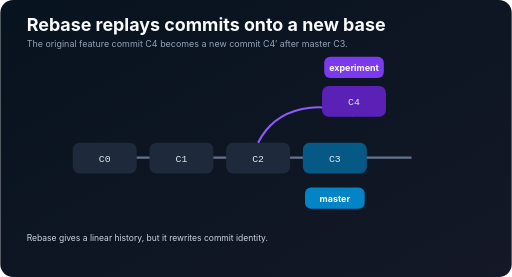
t = 0.00 s
t = 1.44 s: frame unchanged from t = 0.00 s, image omitted
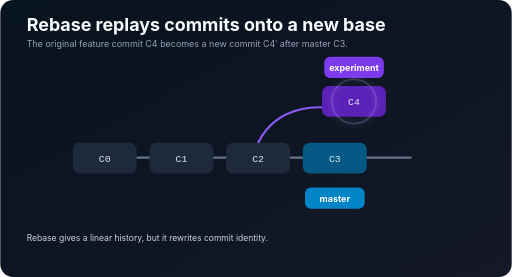
t = 3.11 s
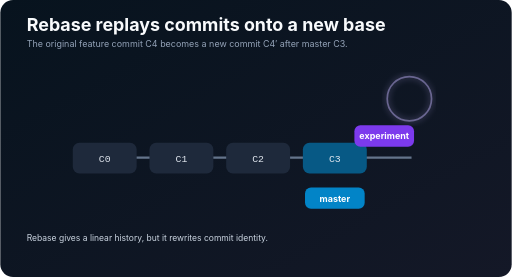
t = 4.37 s
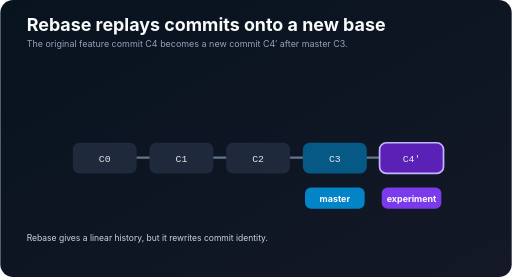
t = 5.96 s
t = 7.54 s: frame unchanged from t = 5.96 s, image omitted

The animated SVG that drew these frames (rendered in a browser with its animation timeline set to each time). Animation: 5 SMIL elements (animate=3,animateMotion=1,animateTransform=1); one cycle of 9.00 s, repeats indefinitely.

<svg xmlns="http://www.w3.org/2000/svg" width="1200" height="650" viewBox="0 0 1200 650" role="img" aria-labelledby="title desc">
  <title id="title">Animated Git rebase</title><desc id="desc">A feature commit is lifted from a diverging branch and replayed after master as a new commit.</desc>
  <defs><linearGradient id="bgr" x2="1" y2="1"><stop stop-color="#07131e"/><stop offset="1" stop-color="#141827"/></linearGradient><marker id="ar" markerWidth="9" markerHeight="9" refX="8" refY="4" orient="auto"><path d="M0 0L9 4L0 8Z" fill="#64748b"/></marker><filter id="g"><feGaussianBlur stdDeviation="8" result="b"/><feMerge><feMergeNode in="b"/><feMergeNode in="SourceGraphic"/></feMerge></filter></defs>
  <rect width="1200" height="650" rx="30" fill="url(#bgr)"/>
  <text x="62" y="72" fill="#f8fafc" font-family="Inter,Segoe UI,sans-serif" font-size="42" font-weight="700">Rebase replays commits onto a new base</text>
  <text x="62" y="111" fill="#94a3b8" font-family="Inter,Segoe UI,sans-serif" font-size="21">The original feature commit C4 becomes a new commit C4′ after master C3.</text>
  <g stroke="#64748b" stroke-width="5" fill="none" marker-end="url(#ar)"><path d="M965 370H785"/><path d="M785 370H605"/><path d="M605 370H425"/><path d="M425 370H245"/></g>
  <g font-family="ui-monospace,Consolas,monospace" font-size="23" text-anchor="middle" fill="#e2e8f0"><g><rect x="170" y="335" width="150" height="72" rx="16" fill="#1e293b"/><text x="245" y="379">C0</text><rect x="350" y="335" width="150" height="72" rx="16" fill="#1e293b"/><text x="425" y="379">C1</text><rect x="530" y="335" width="150" height="72" rx="16" fill="#1e293b"/><text x="605" y="379">C2</text><rect x="710" y="335" width="150" height="72" rx="16" fill="#075985"/><text x="785" y="379">C3</text></g>
    <g><path d="M605 335C650 245 760 235 830 272" fill="none" stroke="#8b5cf6" stroke-width="5"/><rect x="755" y="202" width="150" height="72" rx="16" fill="#5b21b6"/><text x="830" y="246">C4</text><animate attributeName="opacity" values="1;1;0;0;1" keyTimes="0;.35;.48;.84;1" dur="9s" repeatCount="indefinite"/></g>
    <g opacity="0"><rect x="890" y="335" width="150" height="72" rx="16" fill="#5b21b6" stroke="#c4b5fd" stroke-width="4"/><text x="965" y="379">C4′</text><animate attributeName="opacity" values="0;0;1;1;0" keyTimes="0;.52;.65;.9;1" dur="9s" repeatCount="indefinite"/></g>
  </g>
  <g font-family="Inter,Segoe UI,sans-serif" font-size="21" font-weight="700" text-anchor="middle"><rect x="715" y="440" width="140" height="50" rx="14" fill="#0284c7"/><text x="785" y="473" fill="white">master</text><g><rect x="760" y="133" width="140" height="50" rx="14" fill="#7c3aed"/><text x="830" y="166" fill="white">experiment</text><animateTransform attributeName="transform" type="translate" values="0 0;0 0;135 307;135 307;0 0" keyTimes="0;.38;.58;.9;1" dur="9s" repeatCount="indefinite"/></g></g>
  <circle cx="830" cy="238" r="52" fill="none" stroke="#c4b5fd" stroke-width="4" opacity="0" filter="url(#g)"><animate attributeName="opacity" values="0;0;1;0;0" keyTimes="0;.32;.42;.55;1" dur="9s" repeatCount="indefinite"/><animateMotion path="M0 0 C80 -90 175 -30 135 133" dur="9s" repeatCount="indefinite" keyTimes="0;.38;.58;1" keyPoints="0;0;1;1" calcMode="linear"/></circle>
  <text x="62" y="565" fill="#cbd5e1" font-family="Inter,Segoe UI,sans-serif" font-size="20">Rebase gives a linear history, but it rewrites commit identity.</text>
</svg>
